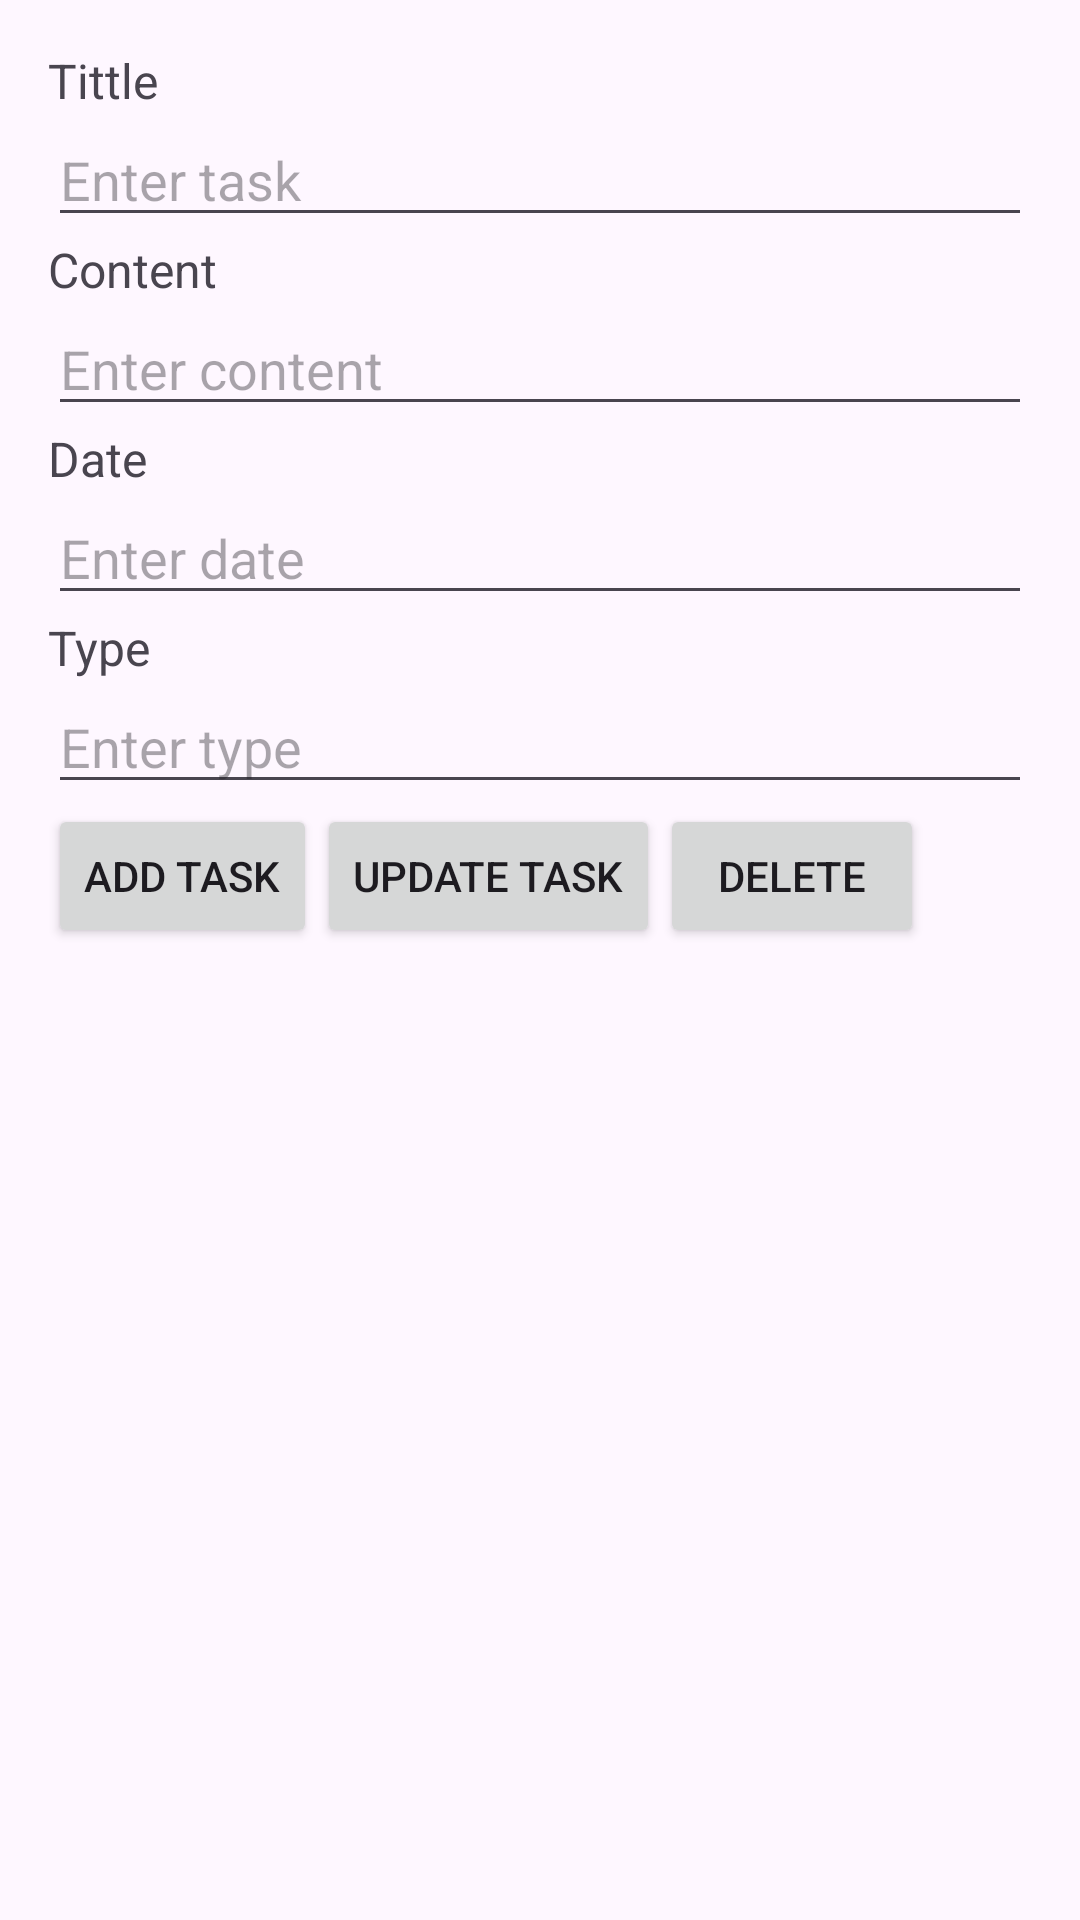

Produce the Android XML layout that renders to this screen, including the resource entries it uses.
<!-- AndroidManifest.xml: application theme Theme.Lab_Android2 -->
<!-- res/layout/activity_lab1.xml -->
<?xml version="1.0" encoding="utf-8"?>
<LinearLayout xmlns:android="http://schemas.android.com/apk/res/android"
    android:orientation="vertical"
    android:layout_width="match_parent"
    android:layout_height="match_parent"
    android:padding="16dp">

    <TextView
        android:layout_width="wrap_content"
        android:layout_height="wrap_content"
        android:text="Tittle"
        android:textSize="16sp"/>
    <EditText
        android:id="@+id/edtTittle"
        android:layout_width="match_parent"
        android:layout_height="wrap_content"
        android:hint="Enter task" />

    <TextView
        android:layout_width="wrap_content"
        android:layout_height="wrap_content"
        android:text="Content"
        android:textSize="16sp"/>
    <EditText
        android:id="@+id/edtContent"
        android:layout_width="match_parent"
        android:layout_height="wrap_content"
        android:hint="Enter content" />

    <TextView
        android:layout_width="wrap_content"
        android:layout_height="wrap_content"
        android:text="Date"
        android:textSize="16sp"/>
    <EditText
        android:id="@+id/edtDate"
        android:layout_width="match_parent"
        android:layout_height="wrap_content"
        android:hint="Enter date" />

    <TextView
        android:layout_width="wrap_content"
        android:layout_height="wrap_content"
        android:text="Type"
        android:textSize="16sp"/>
    <EditText
        android:id="@+id/edtType"
        android:layout_width="match_parent"
        android:layout_height="wrap_content"
        android:hint="Enter type" />

    <LinearLayout
        android:layout_width="match_parent"
        android:layout_height="wrap_content"
        android:orientation="horizontal">
        <Button
            android:id="@+id/btnAdd"
            android:layout_width="wrap_content"
            android:layout_height="wrap_content"
            android:text="Add Task" />
        <Button
            android:id="@+id/btnUpdate"
            android:layout_width="wrap_content"
            android:layout_height="wrap_content"
            android:text="Update Task" />
        <Button
            android:id="@+id/btnDelete"
            android:layout_width="wrap_content"
            android:layout_height="wrap_content"
            android:text="Delete"/>
    </LinearLayout>


    <ListView
        android:id="@+id/listView"
        android:layout_width="match_parent"
        android:layout_height="wrap_content" />
</LinearLayout>
<!-- resources referenced by this layout -->
<resources>
  <style name="Theme.Lab_Android2" parent="Base.Theme.Lab_Android2" />
  <style name="Base.Theme.Lab_Android2" parent="Theme.Material3.DayNight.NoActionBar">
          
          
      </style>
</resources>
